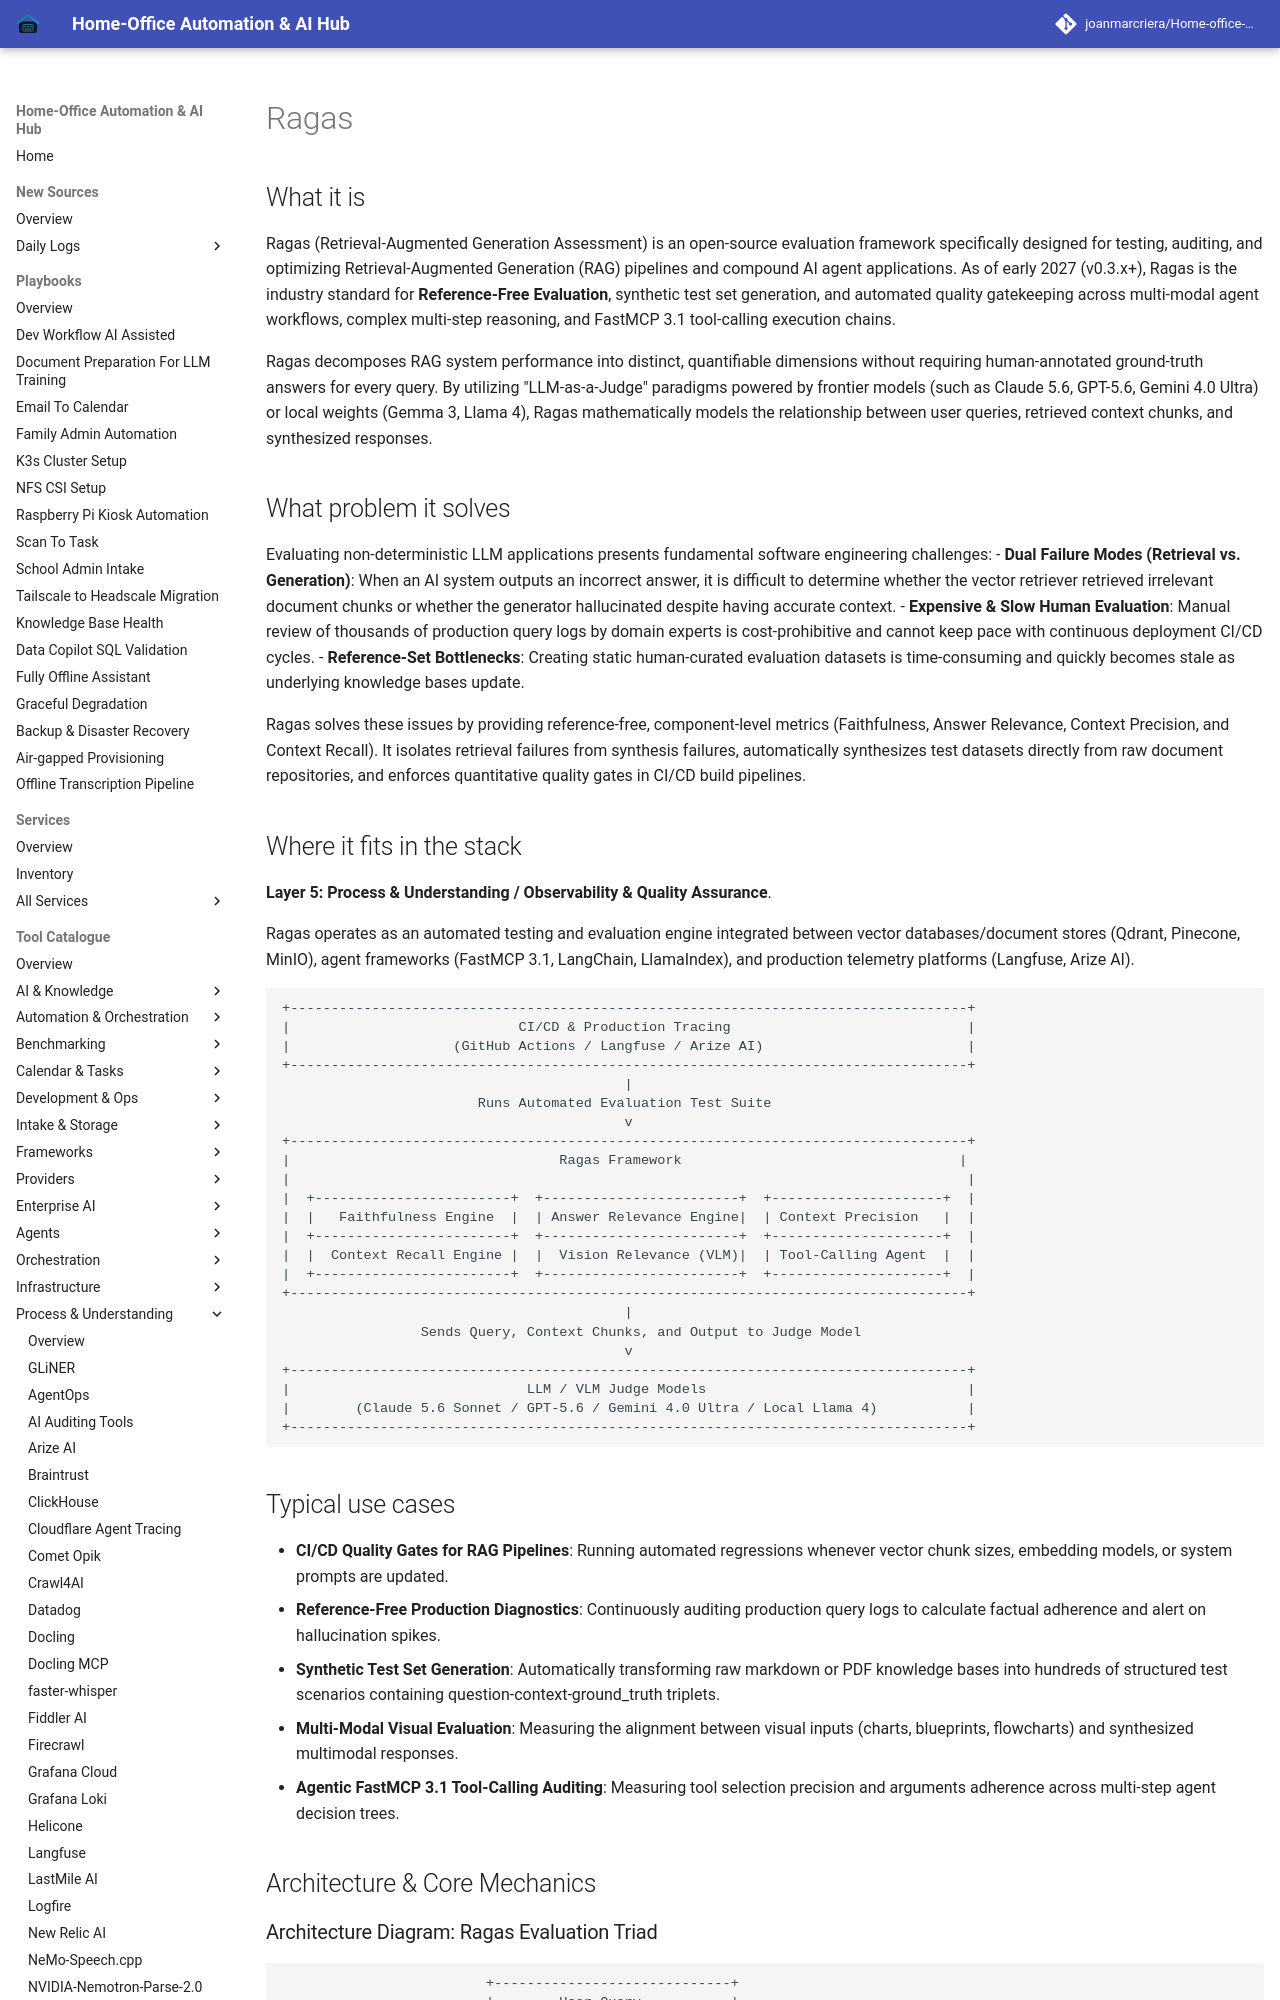

repository: joanmarcriera/Home-office-automations · page: tools/process_understanding/ragas/index.html · generator: mkdocs

# Ragas

## What it is
Ragas (Retrieval-Augmented Generation Assessment) is an open-source evaluation framework specifically designed for testing, auditing, and optimizing Retrieval-Augmented Generation (RAG) pipelines and compound AI agent applications. As of early 2027 (v0.3.x+), Ragas is the industry standard for **Reference-Free Evaluation**, synthetic test set generation, and automated quality gatekeeping across multi-modal agent workflows, complex multi-step reasoning, and FastMCP 3.1 tool-calling execution chains.

Ragas decomposes RAG system performance into distinct, quantifiable dimensions without requiring human-annotated ground-truth answers for every query. By utilizing "LLM-as-a-Judge" paradigms powered by frontier models (such as Claude 5.6, GPT-5.6, Gemini 4.0 Ultra) or local weights (Gemma 3, Llama 4), Ragas mathematically models the relationship between user queries, retrieved context chunks, and synthesized responses.

## What problem it solves
Evaluating non-deterministic LLM applications presents fundamental software engineering challenges:
- **Dual Failure Modes (Retrieval vs. Generation)**: When an AI system outputs an incorrect answer, it is difficult to determine whether the vector retriever retrieved irrelevant document chunks or whether the generator hallucinated despite having accurate context.
- **Expensive & Slow Human Evaluation**: Manual review of thousands of production query logs by domain experts is cost-prohibitive and cannot keep pace with continuous deployment CI/CD cycles.
- **Reference-Set Bottlenecks**: Creating static human-curated evaluation datasets is time-consuming and quickly becomes stale as underlying knowledge bases update.

Ragas solves these issues by providing reference-free, component-level metrics (Faithfulness, Answer Relevance, Context Precision, and Context Recall). It isolates retrieval failures from synthesis failures, automatically synthesizes test datasets directly from raw document repositories, and enforces quantitative quality gates in CI/CD build pipelines.
